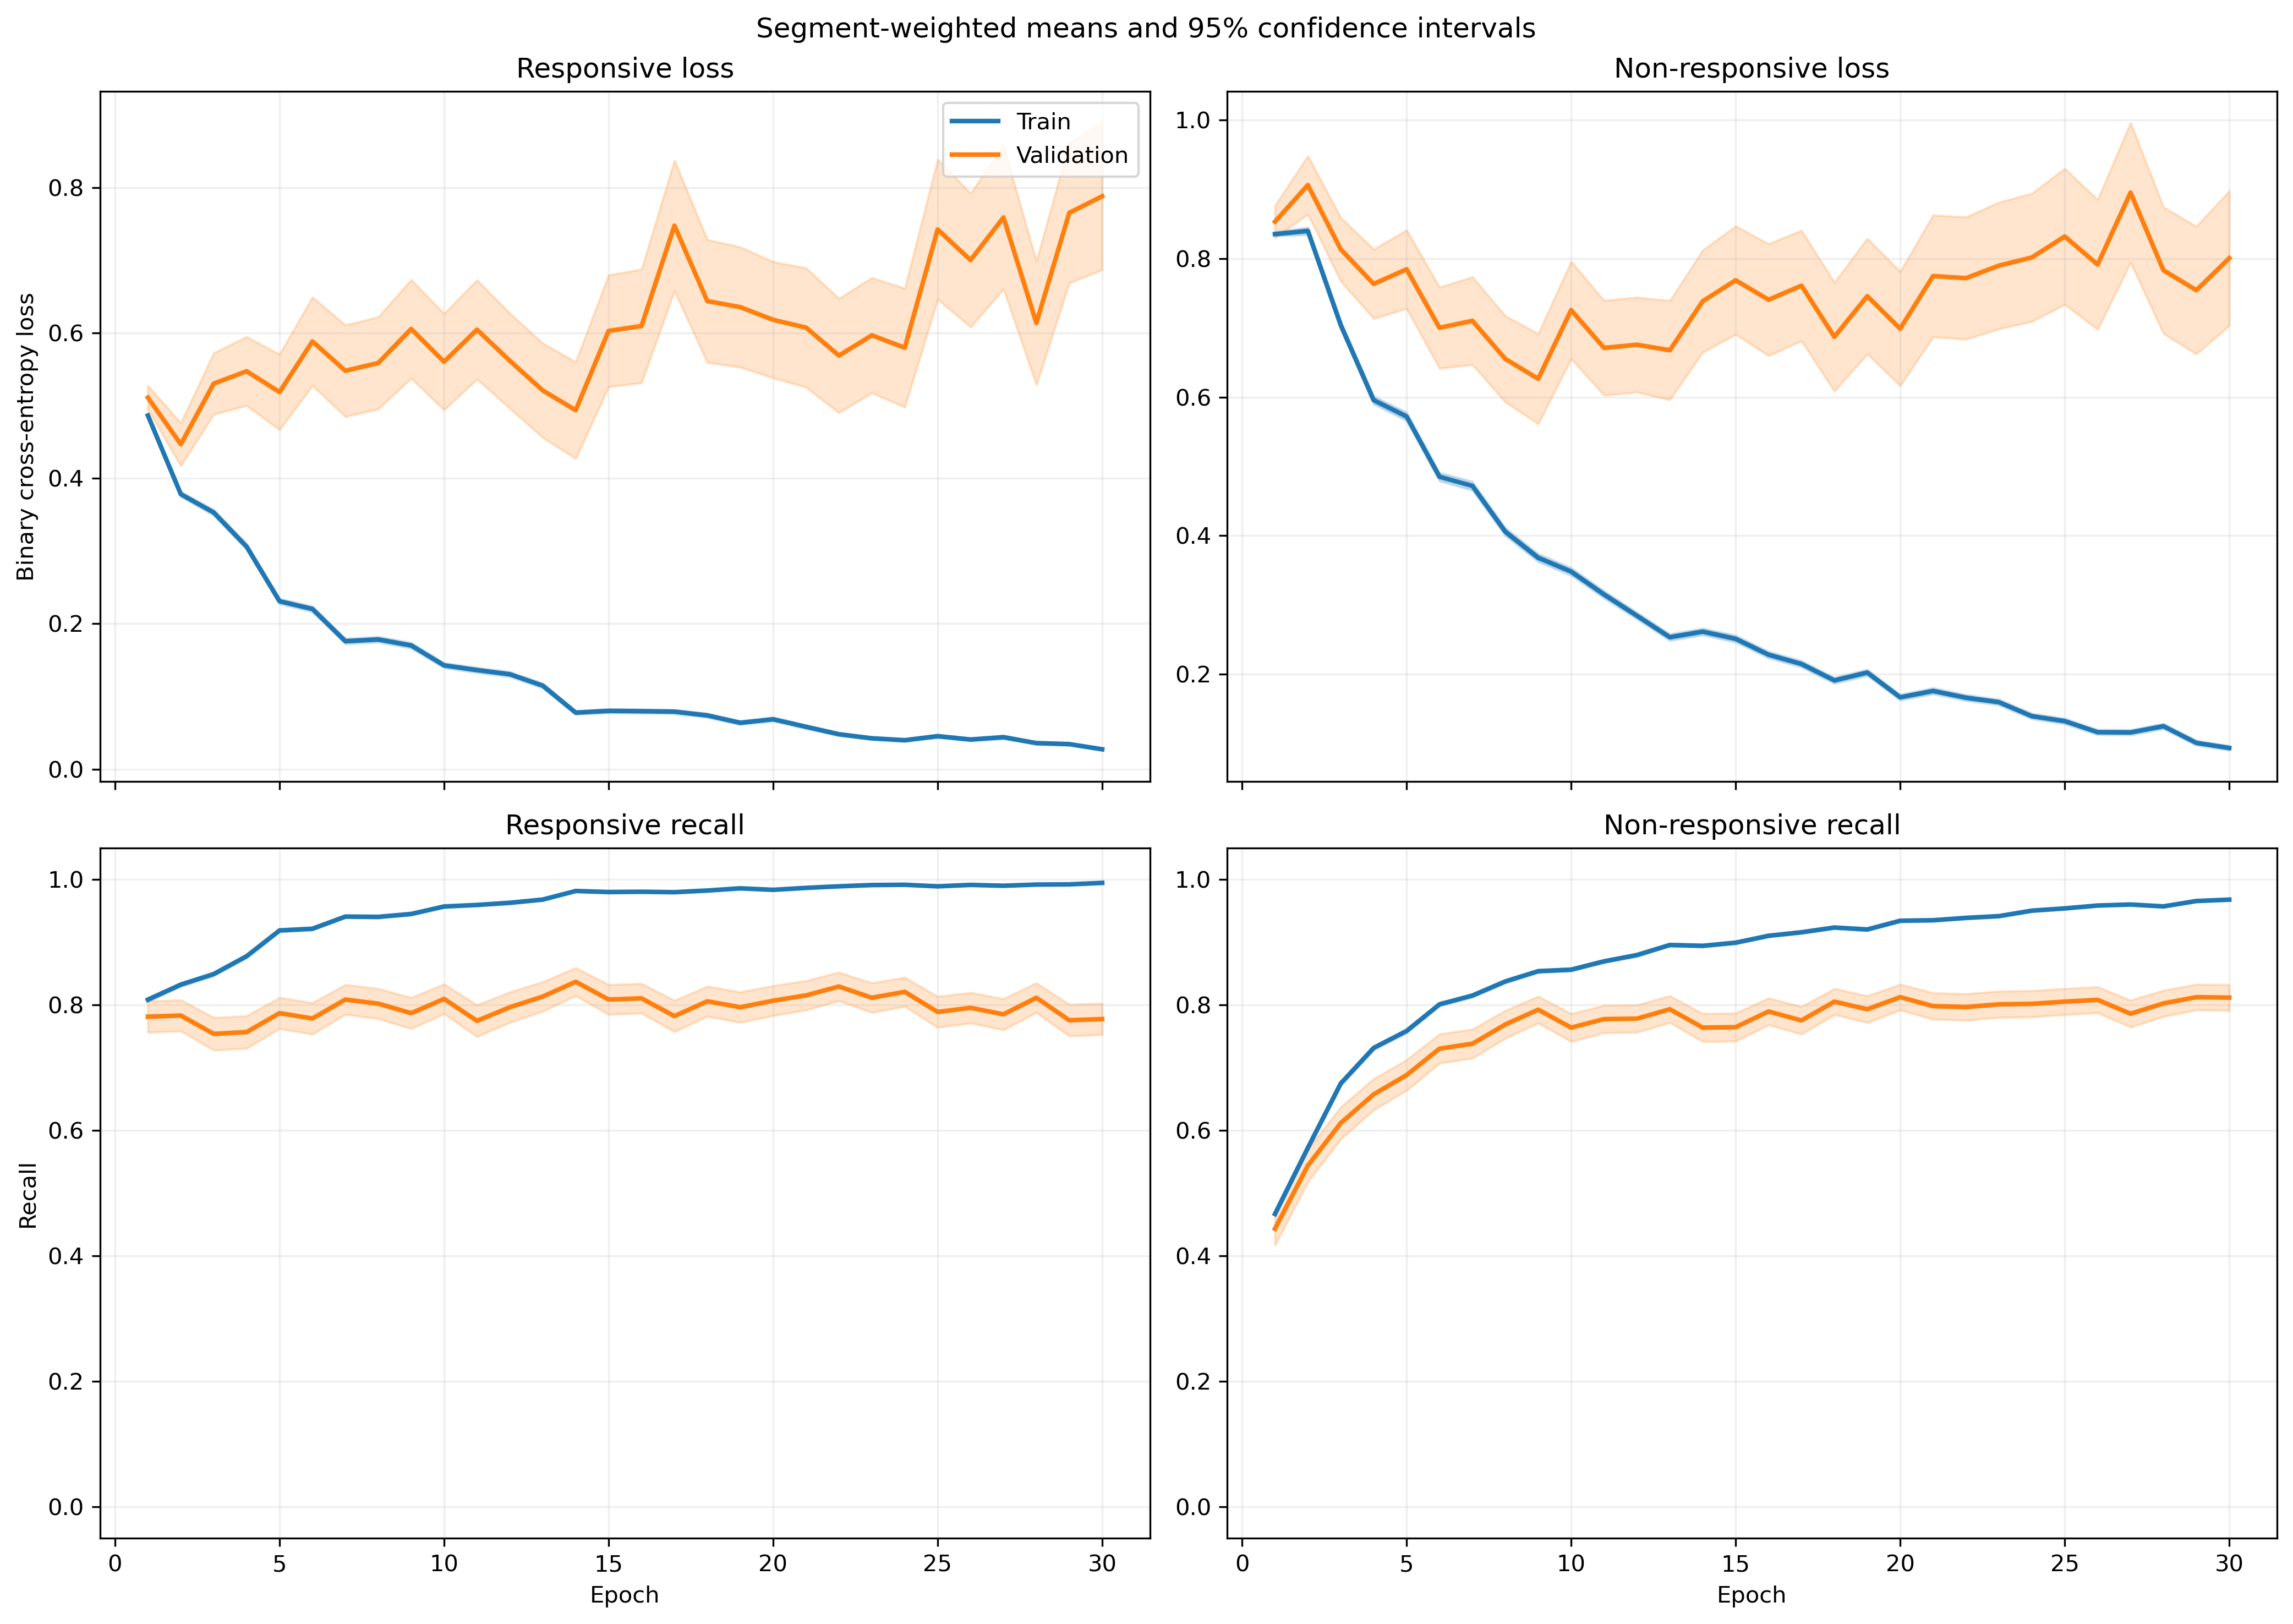

The file beside this chart, header and first rows:
fold, epoch, split, r_loss, r_loss_count, r_loss_sum, r_loss_sum_sq, r_recall, r_recall_count, r_recall_sum, r_recall_sum_sq, nr_loss, nr_loss_count, nr_loss_sum, nr_loss_sum_sq, nr_recall, nr_recall_count, nr_recall_sum, nr_recall_sum_sq
1, 1, train, 0.489, 1047, 512, 308.9, 0.8138, 1047, 852.0, 852.0, 0.8218, 1401, 1151, 1162, 0.4532, 1401, 635.0, 635.0
1, 1, validation, 0.365, 13, 4.745, 2.08, 1.0, 13, 13.0, 13.0, , 0, 0.0, 0.0, , 0, 0.0, 0.0
1, 2, train, 0.3645, 1047, 381.6, 310.5, 0.851, 1047, 891.0, 891.0, 0.8139, 1401, 1140, 1670, 0.5753, 1401, 806.0, 806.0
1, 2, validation, 0.2433, 13, 3.162, 1.544, 0.9231, 13, 12.0, 12.0, , 0, 0.0, 0.0, , 0, 0.0, 0.0
1, 3, train, 0.3539, 1047, 370.5, 368.7, 0.8625, 1047, 903.0, 903.0, 0.6644, 1401, 930.8, 1368, 0.6724, 1401, 942.0, 942.0
1, 3, validation, 0.2749, 13, 3.574, 4.109, 0.9231, 13, 12.0, 12.0, , 0, 0.0, 0.0, , 0, 0.0, 0.0
1, 4, train, 0.2537, 1047, 265.7, 266.6, 0.8978, 1047, 940.0, 940.0, 0.6522, 1401, 913.7, 1685, 0.7202, 1401, 1009, 1009
1, 4, validation, 0.1932, 13, 2.511, 1.691, 0.9231, 13, 12.0, 12.0, , 0, 0.0, 0.0, , 0, 0.0, 0.0
1, 5, train, 0.2068, 1047, 216.5, 258.6, 0.9284, 1047, 972.0, 972.0, 0.5515, 1401, 772.6, 1563, 0.7673, 1401, 1075, 1075
1, 5, validation, 0.1718, 13, 2.233, 1.585, 0.9231, 13, 12.0, 12.0, , 0, 0.0, 0.0, , 0, 0.0, 0.0
1, 6, train, 0.1884, 1047, 197.2, 207, 0.936, 1047, 980.0, 980.0, 0.4819, 1401, 675.1, 1326, 0.7944, 1401, 1113, 1113
1, 6, validation, 0.2513, 13, 3.267, 5.708, 0.9231, 13, 12.0, 12.0, , 0, 0.0, 0.0, , 0, 0.0, 0.0
1, 7, train, 0.1624, 1047, 170.1, 208.5, 0.9484, 1047, 993.0, 993.0, 0.4046, 1401, 566.9, 1145, 0.8273, 1401, 1159, 1159
1, 7, validation, 0.274, 13, 3.562, 4.774, 0.9231, 13, 12.0, 12.0, , 0, 0.0, 0.0, , 0, 0.0, 0.0
1, 8, train, 0.09954, 1047, 104.2, 75.25, 0.979, 1047, 1025, 1025, 0.5989, 1401, 839, 1835, 0.7545, 1401, 1057, 1057
1, 8, validation, 0.1899, 13, 2.469, 1.524, 0.9231, 13, 12.0, 12.0, , 0, 0.0, 0.0, , 0, 0.0, 0.0
1, 9, train, 0.1688, 1047, 176.7, 316.4, 0.9484, 1047, 993.0, 993.0, 0.3008, 1401, 421.4, 979.8, 0.8751, 1401, 1226, 1226
1, 9, validation, 0.3848, 13, 5.002, 8.645, 0.8462, 13, 11.0, 11.0, , 0, 0.0, 0.0, , 0, 0.0, 0.0
1, 10, train, 0.1593, 1047, 166.8, 222.7, 0.9532, 1047, 998.0, 998.0, 0.2533, 1401, 354.9, 709.8, 0.8879, 1401, 1244, 1244
1, 10, validation, 0.4786, 13, 6.222, 13.69, 0.8462, 13, 11.0, 11.0, , 0, 0.0, 0.0, , 0, 0.0, 0.0
1, 11, train, 0.1934, 1047, 202.5, 379.9, 0.9341, 1047, 978.0, 978.0, 0.2081, 1401, 291.5, 613.2, 0.9151, 1401, 1282, 1282
1, 11, validation, 0.3151, 13, 4.096, 12.68, 0.9231, 13, 12.0, 12.0, , 0, 0.0, 0.0, , 0, 0.0, 0.0
1, 12, train, 0.09261, 1047, 96.96, 134.6, 0.9799, 1047, 1026, 1026, 0.2798, 1401, 392, 872.5, 0.8844, 1401, 1239, 1239
1, 12, validation, 0.2806, 13, 3.648, 7.815, 0.9231, 13, 12.0, 12.0, , 0, 0.0, 0.0, , 0, 0.0, 0.0
1, 13, train, 0.1076, 1047, 112.6, 205.7, 0.9761, 1047, 1022, 1022, 0.2336, 1401, 327.3, 695.8, 0.8936, 1401, 1252, 1252
1, 13, validation, 0.2757, 13, 3.584, 8.344, 0.9231, 13, 12.0, 12.0, , 0, 0.0, 0.0, , 0, 0.0, 0.0
1, 14, train, 0.07448, 1047, 77.98, 117.6, 0.9838, 1047, 1030, 1030, 0.2352, 1401, 329.5, 777.3, 0.9015, 1401, 1263, 1263
1, 14, validation, 0.2796, 13, 3.635, 10.09, 0.9231, 13, 12.0, 12.0, , 0, 0.0, 0.0, , 0, 0.0, 0.0
1, 15, train, 0.1238, 1047, 129.7, 173.3, 0.9694, 1047, 1015, 1015, 0.1908, 1401, 267.4, 524.8, 0.9165, 1401, 1284, 1284
1, 15, validation, 0.2804, 13, 3.645, 5.088, 0.8462, 13, 11.0, 11.0, , 0, 0.0, 0.0, , 0, 0.0, 0.0
1, 16, train, 0.09317, 1047, 97.55, 183.1, 0.9752, 1047, 1021, 1021, 0.1635, 1401, 229, 538, 0.9379, 1401, 1314, 1314
1, 16, validation, 0.3525, 13, 4.582, 11.03, 0.8462, 13, 11.0, 11.0, , 0, 0.0, 0.0, , 0, 0.0, 0.0
1, 17, train, 0.05013, 1047, 52.48, 54.92, 0.9914, 1047, 1038, 1038, 0.2067, 1401, 289.6, 629, 0.9165, 1401, 1284, 1284
1, 17, validation, 0.2209, 13, 2.871, 4.861, 0.9231, 13, 12.0, 12.0, , 0, 0.0, 0.0, , 0, 0.0, 0.0
1, 18, train, 0.05709, 1047, 59.77, 82.87, 0.9876, 1047, 1034, 1034, 0.1728, 1401, 242.1, 522.1, 0.9322, 1401, 1306, 1306
1, 18, validation, 0.4103, 13, 5.334, 14.37, 0.8462, 13, 11.0, 11.0, , 0, 0.0, 0.0, , 0, 0.0, 0.0
1, 19, train, 0.05108, 1047, 53.48, 75.94, 0.9904, 1047, 1037, 1037, 0.1667, 1401, 233.6, 571.6, 0.9415, 1401, 1319, 1319
1, 19, validation, 0.2522, 13, 3.278, 6.828, 0.9231, 13, 12.0, 12.0, , 0, 0.0, 0.0, , 0, 0.0, 0.0
1, 20, train, 0.09171, 1047, 96.02, 172.7, 0.9713, 1047, 1017, 1017, 0.1578, 1401, 221.1, 539.7, 0.945, 1401, 1324, 1324
1, 20, validation, 0.3503, 13, 4.554, 18.9, 0.9231, 13, 12.0, 12.0, , 0, 0.0, 0.0, , 0, 0.0, 0.0
1, 21, train, 0.05251, 1047, 54.98, 81.76, 0.9914, 1047, 1038, 1038, 0.2251, 1401, 315.4, 760, 0.9143, 1401, 1281, 1281
1, 21, validation, 0.8653, 13, 11.25, 38.53, 0.7692, 13, 10.0, 10.0, , 0, 0.0, 0.0, , 0, 0.0, 0.0
1, 22, train, 0.05502, 1047, 57.61, 68.8, 0.9895, 1047, 1036, 1036, 0.1018, 1401, 142.6, 345.4, 0.9672, 1401, 1355, 1355
1, 22, validation, 0.9458, 13, 12.3, 41.24, 0.6923, 13, 9.0, 9.0, , 0, 0.0, 0.0, , 0, 0.0, 0.0
1, 23, train, 0.05082, 1047, 53.21, 104.9, 0.9866, 1047, 1033, 1033, 0.1134, 1401, 158.9, 420.6, 0.9629, 1401, 1349, 1349
1, 23, validation, 0.5432, 13, 7.061, 23.05, 0.8462, 13, 11.0, 11.0, , 0, 0.0, 0.0, , 0, 0.0, 0.0
1, 24, train, 0.02239, 1047, 23.44, 17.55, 0.9981, 1047, 1045, 1045, 0.1295, 1401, 181.5, 449.4, 0.9515, 1401, 1333, 1333
1, 24, validation, 0.4106, 13, 5.338, 18.32, 0.8462, 13, 11.0, 11.0, , 0, 0.0, 0.0, , 0, 0.0, 0.0
1, 25, train, 0.01904, 1047, 19.94, 30.61, 0.9962, 1047, 1043, 1043, 0.144, 1401, 201.7, 538.3, 0.9472, 1401, 1327, 1327
1, 25, validation, 0.3515, 13, 4.57, 19.37, 0.9231, 13, 12.0, 12.0, , 0, 0.0, 0.0, , 0, 0.0, 0.0
1, 26, train, 0.01845, 1047, 19.31, 25.29, 0.9981, 1047, 1045, 1045, 0.09892, 1401, 138.6, 370.8, 0.9672, 1401, 1355, 1355
1, 26, validation, 0.3891, 13, 5.058, 17.3, 0.8462, 13, 11.0, 11.0, , 0, 0.0, 0.0, , 0, 0.0, 0.0
1, 27, train, 0.02363, 1047, 24.74, 29.44, 0.9981, 1047, 1045, 1045, 0.08645, 1401, 121.1, 347.8, 0.9714, 1401, 1361, 1361
1, 27, validation, 0.4634, 13, 6.024, 23.15, 0.9231, 13, 12.0, 12.0, , 0, 0.0, 0.0, , 0, 0.0, 0.0
1, 28, train, 0.02948, 1047, 30.86, 41.98, 0.9952, 1047, 1042, 1042, 0.08763, 1401, 122.8, 337.2, 0.9693, 1401, 1358, 1358
1, 28, validation, 1.015, 13, 13.19, 54.14, 0.6923, 13, 9.0, 9.0, , 0, 0.0, 0.0, , 0, 0.0, 0.0
1, 29, train, 0.1477, 1047, 154.6, 626.1, 0.9618, 1047, 1007, 1007, 0.08283, 1401, 116, 321.5, 0.9722, 1401, 1362, 1362
1, 29, validation, 0.3279, 13, 4.263, 17.93, 0.9231, 13, 12.0, 12.0, , 0, 0.0, 0.0, , 0, 0.0, 0.0
1, 30, train, 0.03658, 1047, 38.3, 29.38, 0.9924, 1047, 1039, 1039, 0.1095, 1401, 153.4, 344.7, 0.9579, 1401, 1342, 1342
1, 30, validation, 0.2549, 13, 3.313, 5.443, 0.8462, 13, 11.0, 11.0, , 0, 0.0, 0.0, , 0, 0.0, 0.0
... 3,600 more rows
